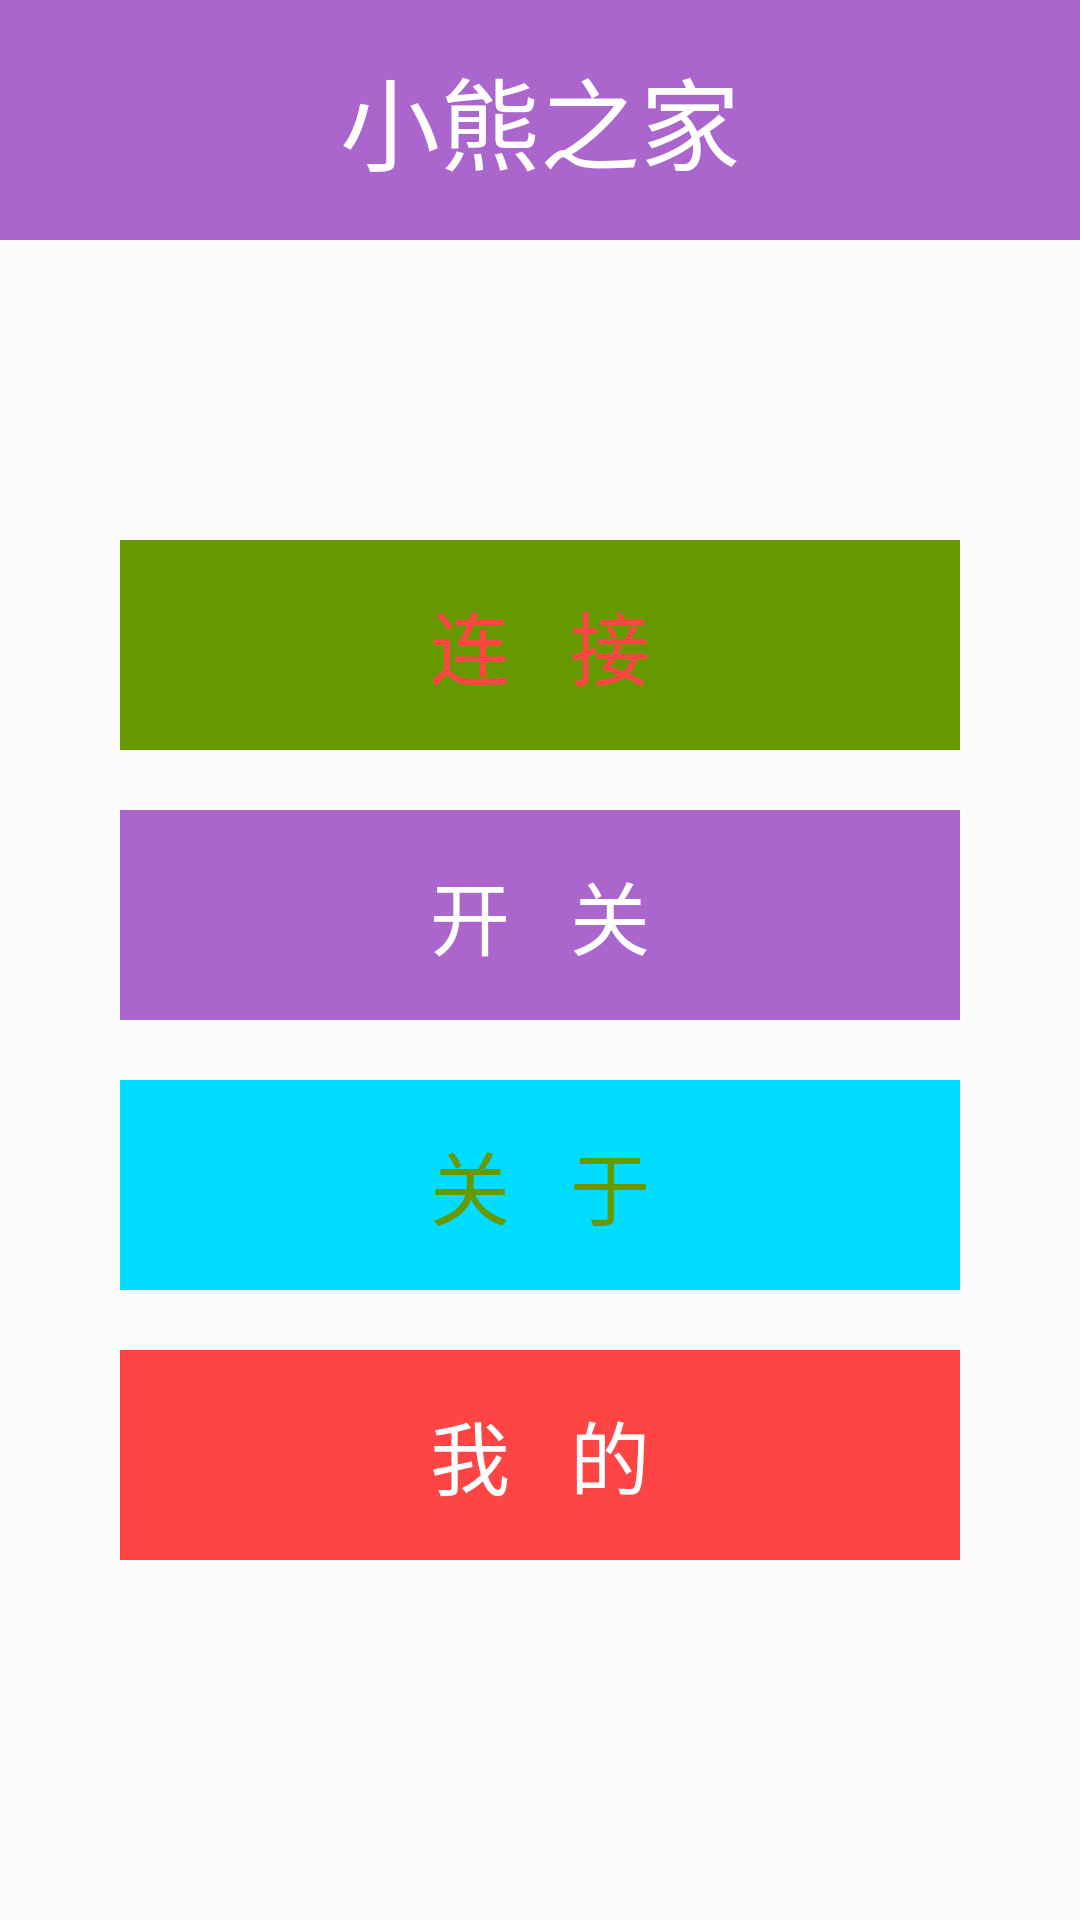

This screen was rendered from an Android layout file. Write that file and the resources it references.
<!-- AndroidManifest.xml: application theme AppTheme -->
<!-- res/layout/activity_main.xml -->
<?xml version="1.0" encoding="utf-8"?>
<LinearLayout xmlns:android="http://schemas.android.com/apk/res/android"
    xmlns:app="http://schemas.android.com/apk/res-auto"
    xmlns:tools="http://schemas.android.com/tools"
    android:layout_width="match_parent"
    android:layout_height="match_parent"
    tools:context=".MainActivity"
    android:orientation="vertical">
    <LinearLayout
        android:layout_width="match_parent"
        android:layout_height="80dp">
        <TextView
            android:layout_width="match_parent"
            android:layout_height="match_parent"
            android:text="@string/app_title"
            android:gravity="center"
            android:textSize="100px"
            android:background="@android:color/holo_purple"
            android:textColor="@android:color/white">

        </TextView>
    </LinearLayout>
    <LinearLayout
        android:layout_width="match_parent"
        android:layout_height="100dp">

    </LinearLayout>
    <LinearLayout
        android:layout_width="match_parent"
        android:layout_height="wrap_content"
        android:orientation="vertical">
        <TextView
            android:id="@+id/connect"
            android:layout_width="match_parent"
            android:layout_height="70dp"
            android:layout_marginLeft="40dp"
            android:layout_marginRight="40dp"
            android:text="连   接"
            android:background="@android:color/holo_green_dark"
            android:textColor="@android:color/holo_red_light"
            android:textSize="80px"
            android:gravity="center">


        </TextView>
        <LinearLayout
            android:layout_width="match_parent"
            android:layout_height="20dp">

        </LinearLayout>

        <TextView
            android:id="@+id/switch_1"
            android:layout_width="match_parent"
            android:layout_height="70dp"
            android:layout_marginLeft="40dp"
            android:layout_marginRight="40dp"
            android:background="@android:color/holo_purple"
            android:text="开   关"
            android:textColor="@android:color/white"
            android:textSize="80px"
            android:gravity="center">


        </TextView>
        <LinearLayout
            android:layout_width="match_parent"
            android:layout_height="20dp">

        </LinearLayout>
        <TextView
            android:id="@+id/about"
            android:layout_width="match_parent"
            android:layout_height="70dp"
            android:layout_marginLeft="40dp"
            android:layout_marginRight="40dp"
            android:background="@android:color/holo_blue_bright"
            android:textColor="@android:color/holo_green_dark"
            android:text="关   于"
            android:textSize="80px"
            android:gravity="center">


        </TextView>

        <LinearLayout
            android:layout_width="match_parent"
            android:layout_height="20dp">

        </LinearLayout>

        <TextView
            android:id="@+id/mine"
            android:layout_width="match_parent"
            android:layout_height="70dp"
            android:layout_marginLeft="40dp"
            android:layout_marginRight="40dp"
            android:background="@android:color/holo_red_light"
            android:text="我   的"
            android:textColor="@android:color/white"
            android:textSize="80px"
            android:gravity="center">


        </TextView>
        <LinearLayout
            android:layout_width="match_parent"
            android:layout_height="match_parent">
            <ImageView
                android:layout_width="match_parent"
                android:layout_height="match_parent"
                >

            </ImageView>
        </LinearLayout>


    </LinearLayout>




</LinearLayout>
<!-- resources referenced by this layout -->
<resources>
  <string name="app_title">小熊之家</string>
  <style name="AppTheme" parent="Theme.AppCompat.Light.NoActionBar">
          
          <item name="colorPrimary">@color/colorPrimary</item>
          <item name="colorPrimaryDark">@color/colorPrimaryDark</item>
          <item name="colorAccent">@color/colorAccent</item>
  
      </style>
  <color name="colorPrimary">#008577</color>
  <color name="colorPrimaryDark">#00574B</color>
  <color name="colorAccent">#D81B60</color>
</resources>
